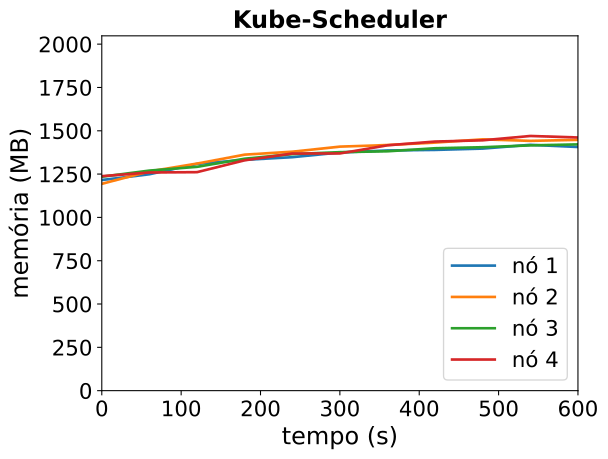

Values plotted in this chart, from the file beside it:
timestamp, ppgcc-m02_pod_amount, ppgcc-m02_memory, ppgcc-m02_cpu, ppgcc-m03_pod_amount, ppgcc-m03_memory, ppgcc-m03_cpu, ppgcc-m04_pod_amount, ppgcc-m04_memory, ppgcc-m04_cpu, ppgcc-m05_pod_amount, ppgcc-m05_memory, ppgcc-m05_cpu
0, 5, 1244996, 82438975, 5, 1222536, 69302139, 5, 1264708, 81699339, 5, 1267668, 71859003
60, 5, 1279052, 87144654, 5, 1296060, 96751323, 5, 1300612, 58385243, 5, 1289448, 95243482
120, 5, 1340300, 113457437, 5, 1342128, 123606605, 5, 1322920, 85762130, 5, 1291428, 99013278
180, 5, 1364324, 107741869, 5, 1394928, 126497418, 5, 1370836, 105998225, 5, 1361520, 174435463
240, 5, 1379900, 133872582, 5, 1412352, 156572148, 5, 1398028, 117533369, 5, 1401516, 169201162
300, 5, 1407620, 146610940, 5, 1442316, 190378109, 5, 1409644, 118323553, 5, 1402044, 187976675
360, 5, 1419632, 162148470, 5, 1451820, 207508775, 5, 1414792, 118270652, 5, 1450224, 251280642
420, 5, 1422932, 174150300, 5, 1466208, 203284840, 5, 1432744, 191171467, 5, 1472400, 250917486
480, 5, 1430720, 207202724, 5, 1485348, 246386352, 5, 1438816, 168440661, 5, 1479660, 281734737
540, 5, 1453028, 232295468, 5, 1476372, 256959005, 5, 1449772, 183796767, 5, 1505312, 312941011
600, 5, 1440092, 203246013, 5, 1482240, 308269671, 5, 1455712, 199809203, 5, 1496336, 341870635
